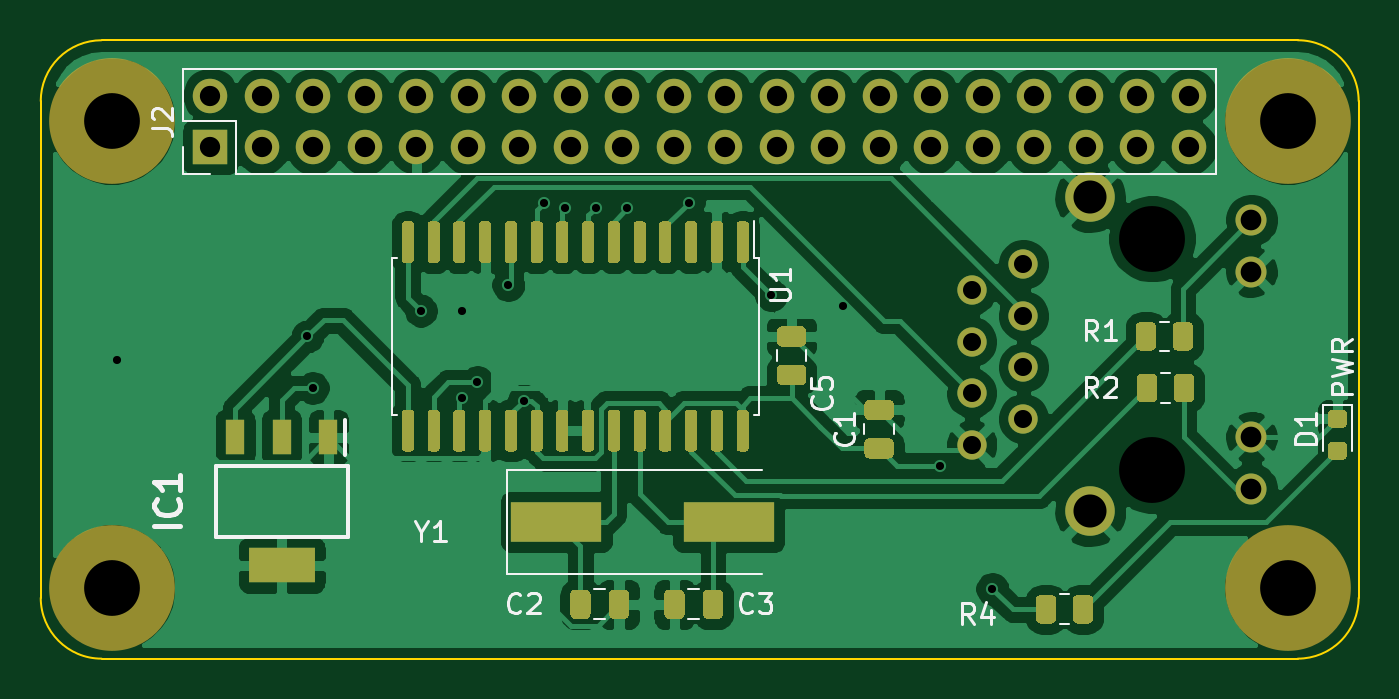
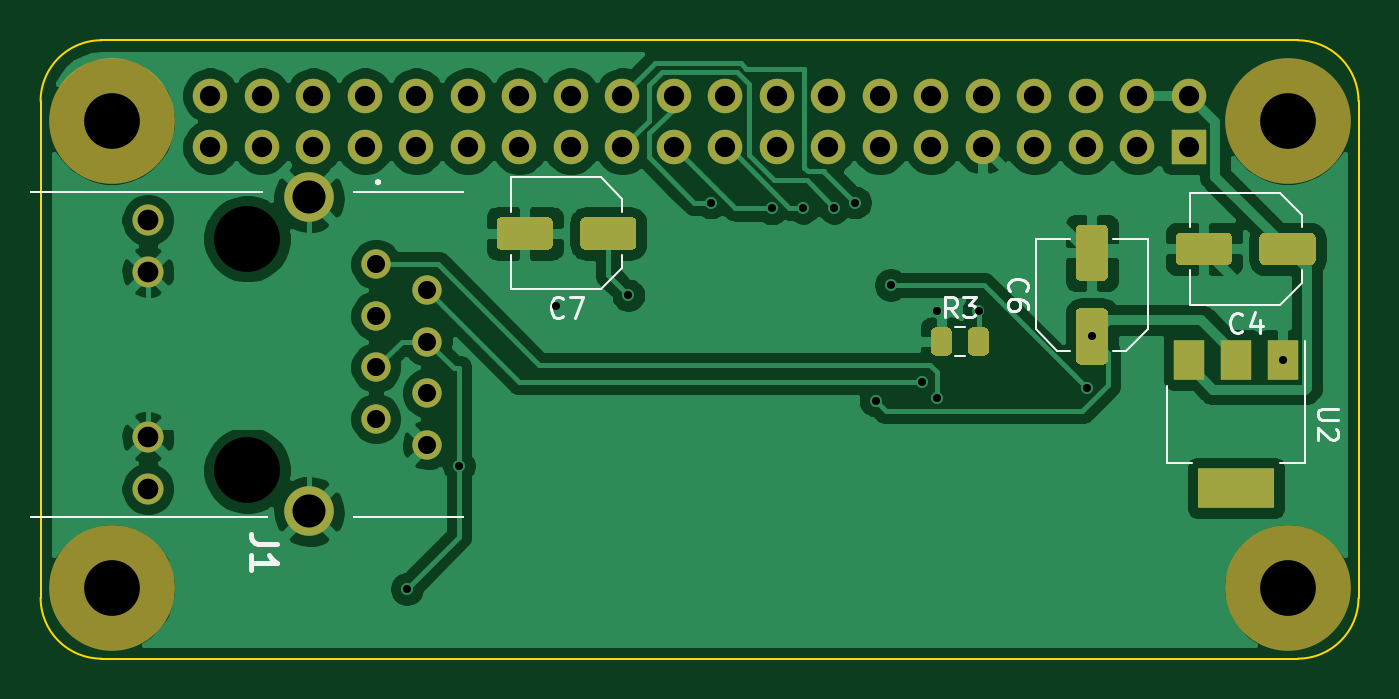
Circuit board: 8 layer files. Board 65.0 x 30.5 mm.
- bottom_copper: RPi_EthShield-B_Cu.gbr (87427 bytes)
- bottom_mask: RPi_EthShield-B_Mask.gbr (5138 bytes)
- bottom_silk: RPi_EthShield-B_SilkS.gbr (6807 bytes)
- outline: RPi_EthShield-Edge_Cuts.gbr (1068 bytes)
- top_copper: RPi_EthShield-F_Cu.gbr (137807 bytes)
- top_mask: RPi_EthShield-F_Mask.gbr (17931 bytes)
- top_silk: RPi_EthShield-F_SilkS.gbr (10088 bytes)
- drill: RPi_EthShield.drl (1552 bytes)

=== bottom_copper: RPi_EthShield-B_Cu.gbr (87427 bytes, source omitted) ===
=== bottom_mask: RPi_EthShield-B_Mask.gbr ===
G04 #@! TF.GenerationSoftware,KiCad,Pcbnew,(5.1.9)-1*
G04 #@! TF.CreationDate,2021-08-26T16:24:34+03:00*
G04 #@! TF.ProjectId,RPi_EthShield,5250695f-4574-4685-9368-69656c642e6b,rev?*
G04 #@! TF.SameCoordinates,Original*
G04 #@! TF.FileFunction,Soldermask,Bot*
G04 #@! TF.FilePolarity,Negative*
%FSLAX46Y46*%
G04 Gerber Fmt 4.6, Leading zero omitted, Abs format (unit mm)*
G04 Created by KiCad (PCBNEW (5.1.9)-1) date 2021-08-26 16:24:34*
%MOMM*%
%LPD*%
G01*
G04 APERTURE LIST*
%ADD10C,1.446000*%
%ADD11C,1.530000*%
%ADD12C,2.445000*%
%ADD13R,1.500000X2.000000*%
%ADD14R,3.800000X2.000000*%
%ADD15O,1.700000X1.700000*%
%ADD16R,1.700000X1.700000*%
%ADD17C,6.200000*%
G04 APERTURE END LIST*
D10*
X60960000Y-35052000D03*
X58420000Y-36322000D03*
X60960000Y-37592000D03*
X58420000Y-38862000D03*
X60960000Y-40132000D03*
X58420000Y-41402000D03*
X60960000Y-42672000D03*
X58420000Y-43942000D03*
D11*
X72210000Y-32872000D03*
X72210000Y-35412000D03*
X72210000Y-43582000D03*
X72210000Y-46122000D03*
D12*
X64260000Y-31752000D03*
X64260000Y-47242000D03*
D13*
X16242000Y-39776000D03*
X20842000Y-39776000D03*
X18542000Y-39776000D03*
D14*
X18542000Y-46076000D03*
G36*
G01*
X31754500Y-38411998D02*
X31754500Y-39312002D01*
G75*
G02*
X31504502Y-39562000I-249998J0D01*
G01*
X30979498Y-39562000D01*
G75*
G02*
X30729500Y-39312002I0J249998D01*
G01*
X30729500Y-38411998D01*
G75*
G02*
X30979498Y-38162000I249998J0D01*
G01*
X31504502Y-38162000D01*
G75*
G02*
X31754500Y-38411998I0J-249998D01*
G01*
G37*
G36*
G01*
X33579500Y-38411998D02*
X33579500Y-39312002D01*
G75*
G02*
X33329502Y-39562000I-249998J0D01*
G01*
X32804498Y-39562000D01*
G75*
G02*
X32554500Y-39312002I0J249998D01*
G01*
X32554500Y-38411998D01*
G75*
G02*
X32804498Y-38162000I249998J0D01*
G01*
X33329502Y-38162000D01*
G75*
G02*
X33579500Y-38411998I0J-249998D01*
G01*
G37*
G36*
G01*
X52237000Y-34078000D02*
X52237000Y-32978000D01*
G75*
G02*
X52487000Y-32728000I250000J0D01*
G01*
X54762000Y-32728000D01*
G75*
G02*
X55012000Y-32978000I0J-250000D01*
G01*
X55012000Y-34078000D01*
G75*
G02*
X54762000Y-34328000I-250000J0D01*
G01*
X52487000Y-34328000D01*
G75*
G02*
X52237000Y-34078000I0J250000D01*
G01*
G37*
G36*
G01*
X48112000Y-34078000D02*
X48112000Y-32978000D01*
G75*
G02*
X48362000Y-32728000I250000J0D01*
G01*
X50637000Y-32728000D01*
G75*
G02*
X50887000Y-32978000I0J-250000D01*
G01*
X50887000Y-34078000D01*
G75*
G02*
X50637000Y-34328000I-250000J0D01*
G01*
X48362000Y-34328000D01*
G75*
G02*
X48112000Y-34078000I0J250000D01*
G01*
G37*
G36*
G01*
X26204000Y-35870500D02*
X25104000Y-35870500D01*
G75*
G02*
X24854000Y-35620500I0J250000D01*
G01*
X24854000Y-33345500D01*
G75*
G02*
X25104000Y-33095500I250000J0D01*
G01*
X26204000Y-33095500D01*
G75*
G02*
X26454000Y-33345500I0J-250000D01*
G01*
X26454000Y-35620500D01*
G75*
G02*
X26204000Y-35870500I-250000J0D01*
G01*
G37*
G36*
G01*
X26204000Y-39995500D02*
X25104000Y-39995500D01*
G75*
G02*
X24854000Y-39745500I0J250000D01*
G01*
X24854000Y-37470500D01*
G75*
G02*
X25104000Y-37220500I250000J0D01*
G01*
X26204000Y-37220500D01*
G75*
G02*
X26454000Y-37470500I0J-250000D01*
G01*
X26454000Y-39745500D01*
G75*
G02*
X26204000Y-39995500I-250000J0D01*
G01*
G37*
G36*
G01*
X18739500Y-34840000D02*
X18739500Y-33740000D01*
G75*
G02*
X18989500Y-33490000I250000J0D01*
G01*
X21264500Y-33490000D01*
G75*
G02*
X21514500Y-33740000I0J-250000D01*
G01*
X21514500Y-34840000D01*
G75*
G02*
X21264500Y-35090000I-250000J0D01*
G01*
X18989500Y-35090000D01*
G75*
G02*
X18739500Y-34840000I0J250000D01*
G01*
G37*
G36*
G01*
X14614500Y-34840000D02*
X14614500Y-33740000D01*
G75*
G02*
X14864500Y-33490000I250000J0D01*
G01*
X17139500Y-33490000D01*
G75*
G02*
X17389500Y-33740000I0J-250000D01*
G01*
X17389500Y-34840000D01*
G75*
G02*
X17139500Y-35090000I-250000J0D01*
G01*
X14864500Y-35090000D01*
G75*
G02*
X14614500Y-34840000I0J250000D01*
G01*
G37*
D15*
X69130000Y-26730000D03*
X69130000Y-29270000D03*
X66590000Y-26730000D03*
X66590000Y-29270000D03*
X64050000Y-26730000D03*
X64050000Y-29270000D03*
X61510000Y-26730000D03*
X61510000Y-29270000D03*
X58970000Y-26730000D03*
X58970000Y-29270000D03*
X56430000Y-26730000D03*
X56430000Y-29270000D03*
X53890000Y-26730000D03*
X53890000Y-29270000D03*
X51350000Y-26730000D03*
X51350000Y-29270000D03*
X48810000Y-26730000D03*
X48810000Y-29270000D03*
X46270000Y-26730000D03*
X46270000Y-29270000D03*
X43730000Y-26730000D03*
X43730000Y-29270000D03*
X41190000Y-26730000D03*
X41190000Y-29270000D03*
X38650000Y-26730000D03*
X38650000Y-29270000D03*
X36110000Y-26730000D03*
X36110000Y-29270000D03*
X33570000Y-26730000D03*
X33570000Y-29270000D03*
X31030000Y-26730000D03*
X31030000Y-29270000D03*
X28490000Y-26730000D03*
X28490000Y-29270000D03*
X25950000Y-26730000D03*
X25950000Y-29270000D03*
X23410000Y-26730000D03*
X23410000Y-29270000D03*
X20870000Y-26730000D03*
D16*
X20870000Y-29270000D03*
D17*
X16000000Y-51000000D03*
X74000000Y-28000000D03*
X74000000Y-51000000D03*
X16000000Y-28000000D03*
M02*

=== bottom_silk: RPi_EthShield-B_SilkS.gbr ===
G04 #@! TF.GenerationSoftware,KiCad,Pcbnew,(5.1.9)-1*
G04 #@! TF.CreationDate,2021-08-26T16:24:34+03:00*
G04 #@! TF.ProjectId,RPi_EthShield,5250695f-4574-4685-9368-69656c642e6b,rev?*
G04 #@! TF.SameCoordinates,Original*
G04 #@! TF.FileFunction,Legend,Bot*
G04 #@! TF.FilePolarity,Positive*
%FSLAX46Y46*%
G04 Gerber Fmt 4.6, Leading zero omitted, Abs format (unit mm)*
G04 Created by KiCad (PCBNEW (5.1.9)-1) date 2021-08-26 16:24:34*
%MOMM*%
%LPD*%
G01*
G04 APERTURE LIST*
%ADD10C,0.200000*%
%ADD11C,0.100000*%
%ADD12C,0.120000*%
%ADD13C,0.254000*%
%ADD14C,0.150000*%
G04 APERTURE END LIST*
D10*
X60810000Y-31002000D02*
X60810000Y-31002000D01*
X60910000Y-31002000D02*
X60910000Y-31002000D01*
X60810000Y-31002000D02*
X60810000Y-31002000D01*
D11*
X56660000Y-47517000D02*
X62060000Y-47517000D01*
X56660000Y-47517000D02*
X56660000Y-47517000D01*
X62060000Y-47517000D02*
X56660000Y-47517000D01*
X62060000Y-47517000D02*
X62060000Y-47517000D01*
X56660000Y-31477000D02*
X62060000Y-31477000D01*
X56660000Y-31477000D02*
X56660000Y-31477000D01*
X62060000Y-31477000D02*
X56660000Y-31477000D01*
X62060000Y-31477000D02*
X62060000Y-31477000D01*
X66560000Y-31477000D02*
X77960000Y-31477000D01*
X66560000Y-31477000D02*
X66560000Y-31477000D01*
X77960000Y-31477000D02*
X66560000Y-31477000D01*
X77960000Y-31477000D02*
X77960000Y-31477000D01*
X77960000Y-47517000D02*
X66310000Y-47517000D01*
X77960000Y-47517000D02*
X77960000Y-47517000D01*
X66310000Y-47517000D02*
X77960000Y-47517000D01*
X66310000Y-47517000D02*
X66310000Y-47517000D01*
D10*
X60910000Y-31002000D02*
G75*
G03*
X60810000Y-31002000I-50000J0D01*
G01*
X60810000Y-31002000D02*
G75*
G03*
X60910000Y-31002000I50000J0D01*
G01*
X60910000Y-31002000D02*
G75*
G03*
X60810000Y-31002000I-50000J0D01*
G01*
D12*
X21952000Y-44836000D02*
X20692000Y-44836000D01*
X15132000Y-44836000D02*
X16392000Y-44836000D01*
X21952000Y-41076000D02*
X21952000Y-44836000D01*
X15132000Y-38826000D02*
X15132000Y-44836000D01*
X32381564Y-38127000D02*
X31927436Y-38127000D01*
X32381564Y-39597000D02*
X31927436Y-39597000D01*
X54322000Y-30768000D02*
X54322000Y-32468000D01*
X54322000Y-36288000D02*
X54322000Y-34588000D01*
X49866437Y-36288000D02*
X54322000Y-36288000D01*
X49866437Y-30768000D02*
X54322000Y-30768000D01*
X48802000Y-31832437D02*
X48802000Y-32468000D01*
X48802000Y-35223563D02*
X48802000Y-34588000D01*
X48802000Y-35223563D02*
X49866437Y-36288000D01*
X48802000Y-31832437D02*
X49866437Y-30768000D01*
X22894000Y-33785500D02*
X24594000Y-33785500D01*
X28414000Y-33785500D02*
X26714000Y-33785500D01*
X28414000Y-38241063D02*
X28414000Y-33785500D01*
X22894000Y-38241063D02*
X22894000Y-33785500D01*
X23958437Y-39305500D02*
X24594000Y-39305500D01*
X27349563Y-39305500D02*
X26714000Y-39305500D01*
X27349563Y-39305500D02*
X28414000Y-38241063D01*
X23958437Y-39305500D02*
X22894000Y-38241063D01*
X20824500Y-31530000D02*
X20824500Y-33230000D01*
X20824500Y-37050000D02*
X20824500Y-35350000D01*
X16368937Y-37050000D02*
X20824500Y-37050000D01*
X16368937Y-31530000D02*
X20824500Y-31530000D01*
X15304500Y-32594437D02*
X15304500Y-33230000D01*
X15304500Y-35985563D02*
X15304500Y-35350000D01*
X15304500Y-35985563D02*
X16368937Y-37050000D01*
X15304500Y-32594437D02*
X16368937Y-31530000D01*
D13*
X65852523Y-48852666D02*
X66759666Y-48852666D01*
X66941095Y-48792190D01*
X67062047Y-48671238D01*
X67122523Y-48489809D01*
X67122523Y-48368857D01*
X67122523Y-50122666D02*
X67122523Y-49396952D01*
X67122523Y-49759809D02*
X65852523Y-49759809D01*
X66033952Y-49638857D01*
X66154904Y-49517904D01*
X66215380Y-49396952D01*
D14*
X13494380Y-42164095D02*
X14303904Y-42164095D01*
X14399142Y-42211714D01*
X14446761Y-42259333D01*
X14494380Y-42354571D01*
X14494380Y-42545047D01*
X14446761Y-42640285D01*
X14399142Y-42687904D01*
X14303904Y-42735523D01*
X13494380Y-42735523D01*
X13589619Y-43164095D02*
X13542000Y-43211714D01*
X13494380Y-43306952D01*
X13494380Y-43545047D01*
X13542000Y-43640285D01*
X13589619Y-43687904D01*
X13684857Y-43735523D01*
X13780095Y-43735523D01*
X13922952Y-43687904D01*
X14494380Y-43116476D01*
X14494380Y-43735523D01*
X32321166Y-37664380D02*
X32654500Y-37188190D01*
X32892595Y-37664380D02*
X32892595Y-36664380D01*
X32511642Y-36664380D01*
X32416404Y-36712000D01*
X32368785Y-36759619D01*
X32321166Y-36854857D01*
X32321166Y-36997714D01*
X32368785Y-37092952D01*
X32416404Y-37140571D01*
X32511642Y-37188190D01*
X32892595Y-37188190D01*
X31987833Y-36664380D02*
X31368785Y-36664380D01*
X31702119Y-37045333D01*
X31559261Y-37045333D01*
X31464023Y-37092952D01*
X31416404Y-37140571D01*
X31368785Y-37235809D01*
X31368785Y-37473904D01*
X31416404Y-37569142D01*
X31464023Y-37616761D01*
X31559261Y-37664380D01*
X31844976Y-37664380D01*
X31940214Y-37616761D01*
X31987833Y-37569142D01*
X51728666Y-37585142D02*
X51776285Y-37632761D01*
X51919142Y-37680380D01*
X52014380Y-37680380D01*
X52157238Y-37632761D01*
X52252476Y-37537523D01*
X52300095Y-37442285D01*
X52347714Y-37251809D01*
X52347714Y-37108952D01*
X52300095Y-36918476D01*
X52252476Y-36823238D01*
X52157238Y-36728000D01*
X52014380Y-36680380D01*
X51919142Y-36680380D01*
X51776285Y-36728000D01*
X51728666Y-36775619D01*
X51395333Y-36680380D02*
X50728666Y-36680380D01*
X51157238Y-37680380D01*
X29711142Y-36378833D02*
X29758761Y-36331214D01*
X29806380Y-36188357D01*
X29806380Y-36093119D01*
X29758761Y-35950261D01*
X29663523Y-35855023D01*
X29568285Y-35807404D01*
X29377809Y-35759785D01*
X29234952Y-35759785D01*
X29044476Y-35807404D01*
X28949238Y-35855023D01*
X28854000Y-35950261D01*
X28806380Y-36093119D01*
X28806380Y-36188357D01*
X28854000Y-36331214D01*
X28901619Y-36378833D01*
X28806380Y-37235976D02*
X28806380Y-37045500D01*
X28854000Y-36950261D01*
X28901619Y-36902642D01*
X29044476Y-36807404D01*
X29234952Y-36759785D01*
X29615904Y-36759785D01*
X29711142Y-36807404D01*
X29758761Y-36855023D01*
X29806380Y-36950261D01*
X29806380Y-37140738D01*
X29758761Y-37235976D01*
X29711142Y-37283595D01*
X29615904Y-37331214D01*
X29377809Y-37331214D01*
X29282571Y-37283595D01*
X29234952Y-37235976D01*
X29187333Y-37140738D01*
X29187333Y-36950261D01*
X29234952Y-36855023D01*
X29282571Y-36807404D01*
X29377809Y-36759785D01*
X18231166Y-38347142D02*
X18278785Y-38394761D01*
X18421642Y-38442380D01*
X18516880Y-38442380D01*
X18659738Y-38394761D01*
X18754976Y-38299523D01*
X18802595Y-38204285D01*
X18850214Y-38013809D01*
X18850214Y-37870952D01*
X18802595Y-37680476D01*
X18754976Y-37585238D01*
X18659738Y-37490000D01*
X18516880Y-37442380D01*
X18421642Y-37442380D01*
X18278785Y-37490000D01*
X18231166Y-37537619D01*
X17374023Y-37775714D02*
X17374023Y-38442380D01*
X17612119Y-37394761D02*
X17850214Y-38109047D01*
X17231166Y-38109047D01*
M02*

=== outline: RPi_EthShield-Edge_Cuts.gbr ===
G04 #@! TF.GenerationSoftware,KiCad,Pcbnew,(5.1.9)-1*
G04 #@! TF.CreationDate,2021-08-26T16:24:34+03:00*
G04 #@! TF.ProjectId,RPi_EthShield,5250695f-4574-4685-9368-69656c642e6b,rev?*
G04 #@! TF.SameCoordinates,Original*
G04 #@! TF.FileFunction,Profile,NP*
%FSLAX46Y46*%
G04 Gerber Fmt 4.6, Leading zero omitted, Abs format (unit mm)*
G04 Created by KiCad (PCBNEW (5.1.9)-1) date 2021-08-26 16:24:34*
%MOMM*%
%LPD*%
G01*
G04 APERTURE LIST*
G04 #@! TA.AperFunction,Profile*
%ADD10C,0.100000*%
G04 #@! TD*
G04 APERTURE END LIST*
D10*
X74500000Y-54500000D02*
G75*
G03*
X77500000Y-51500000I0J3000000D01*
G01*
X12500000Y-51500000D02*
G75*
G03*
X15500000Y-54500000I3000000J0D01*
G01*
X15500000Y-24000000D02*
G75*
G03*
X12500000Y-27000000I0J-3000000D01*
G01*
X77500000Y-27000000D02*
G75*
G03*
X74500000Y-24000000I-3000000J0D01*
G01*
X12500000Y-27000000D02*
X12500000Y-51500000D01*
X15500000Y-54500000D02*
X74500000Y-54500000D01*
X77500000Y-27000000D02*
X77500000Y-51500000D01*
X15500000Y-24000000D02*
X74500000Y-24000000D01*
M02*

=== top_copper: RPi_EthShield-F_Cu.gbr (137807 bytes, source omitted) ===
=== top_mask: RPi_EthShield-F_Mask.gbr (17931 bytes, source omitted) ===
=== top_silk: RPi_EthShield-F_SilkS.gbr (10088 bytes, source omitted) ===
=== drill: RPi_EthShield.drl ===
M48
; DRILL file {KiCad (5.1.9)-1} date 08/26/21 16:24:38
; FORMAT={-:-/ absolute / metric / decimal}
; #@! TF.CreationDate,2021-08-26T16:24:38+03:00
; #@! TF.GenerationSoftware,Kicad,Pcbnew,(5.1.9)-1
FMAT,2
METRIC
T1C0.400
T2C0.890
T3C1.000
T4C1.020
T5C1.630
T6C2.750
T7C3.250
%
G90
G05
T1
X16.242Y-39.776
X25.654Y-38.608
X25.908Y-41.148
X31.242Y-37.338
X33.274Y-37.338
X33.274Y-41.656
X34.036Y-40.856
X35.56Y-36.068
X36.322Y-41.773
X37.338Y-32.004
X38.354Y-32.258
X39.878Y-32.258
X41.432Y-32.288
X44.45Y-32.004
X48.514Y-36.576
X52.07Y-37.084
X56.864Y-44.99
X59.436Y-51.054
T2
X58.42Y-36.322
X58.42Y-38.862
X58.42Y-41.402
X58.42Y-43.942
X60.96Y-35.052
X60.96Y-37.592
X60.96Y-40.132
X60.96Y-42.672
T3
X20.87Y-26.73
X20.87Y-29.27
X23.41Y-26.73
X23.41Y-29.27
X25.95Y-26.73
X25.95Y-29.27
X28.49Y-26.73
X28.49Y-29.27
X31.03Y-26.73
X31.03Y-29.27
X33.57Y-26.73
X33.57Y-29.27
X36.11Y-26.73
X36.11Y-29.27
X38.65Y-26.73
X38.65Y-29.27
X41.19Y-26.73
X41.19Y-29.27
X43.73Y-26.73
X43.73Y-29.27
X46.27Y-26.73
X46.27Y-29.27
X48.81Y-26.73
X48.81Y-29.27
X51.35Y-26.73
X51.35Y-29.27
X53.89Y-26.73
X53.89Y-29.27
X56.43Y-26.73
X56.43Y-29.27
X58.97Y-26.73
X58.97Y-29.27
X61.51Y-26.73
X61.51Y-29.27
X64.05Y-26.73
X64.05Y-29.27
X66.59Y-26.73
X66.59Y-29.27
X69.13Y-26.73
X69.13Y-29.27
T4
X72.21Y-32.872
X72.21Y-35.412
X72.21Y-43.582
X72.21Y-46.122
T5
X64.26Y-31.752
X64.26Y-47.242
T6
X16.0Y-28.0
X16.0Y-51.0
X74.0Y-28.0
X74.0Y-51.0
T7
X67.31Y-33.782
X67.31Y-45.212
T0
M30

